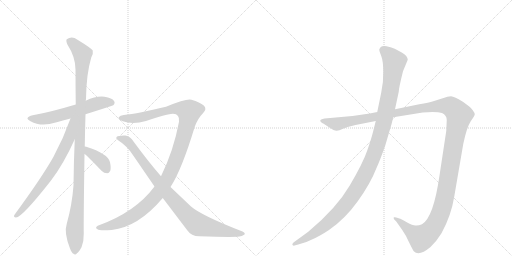
t = 0.00 s
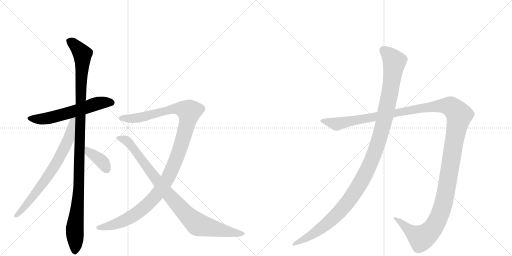
t = 1.68 s
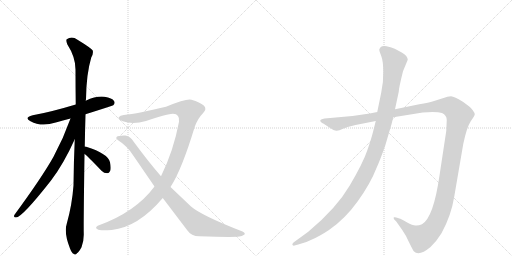
t = 3.36 s
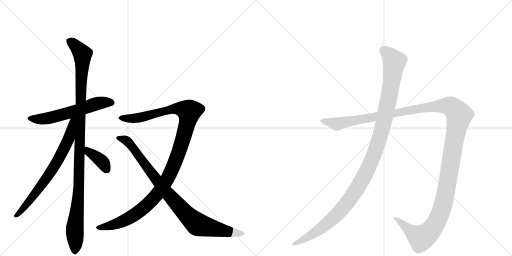
t = 5.04 s
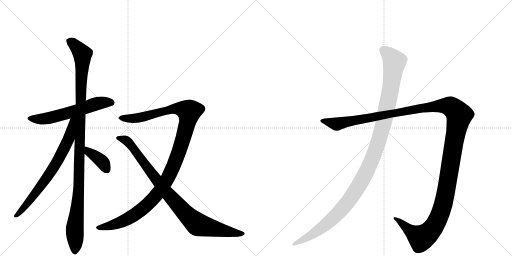
t = 6.71 s
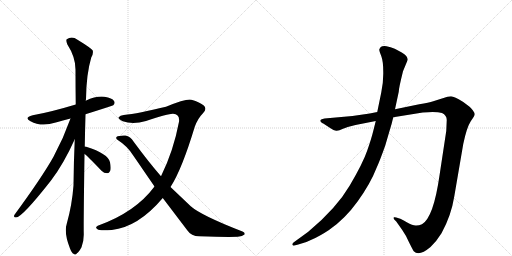
t = 8.39 s

The animated SVG that drew these frames (rendered in a browser with its animation timeline set to each time). Animation: 8 CSS @keyframes rules; one cycle of 8.39 s.

<svg version="1.1" viewBox="0 0 2048 1024" xmlns="http://www.w3.org/2000/svg">
  <g stroke="lightgray" stroke-dasharray="1,1" stroke-width="1" transform="scale(4, 4)">
    <line x1="0" y1="0" x2="256" y2="256"></line>
    <line x1="256" y1="0" x2="0" y2="256"></line>
    <line x1="128" y1="0" x2="128" y2="256"></line>
    <line x1="0" y1="128" x2="256" y2="128"></line>
    <line x1="256" y1="0" x2="512" y2="256"></line>
    <line x1="512" y1="0" x2="256" y2="256"></line>
    <line x1="384" y1="0" x2="384" y2="256"></line>
    <line x1="256" y1="128" x2="512" y2="128"></line>
  </g>
<g transform="scale(1, -1) translate(0, -850)">
   <style type="text/css">
    @keyframes keyframes0 {
      from {
       stroke: black;
       stroke-dashoffset: 591;
       stroke-width: 128;
       }
       66% {
       animation-timing-function: step-end;
       stroke: black;
       stroke-dashoffset: 0;
       stroke-width: 128;
       }
       to {
       stroke: black;
       stroke-width: 1024;
       }
       }
       #make-me-a-hanzi-animation-0 {
         animation: keyframes0 0.730957s both;
         animation-delay: 0.000000s;
         animation-timing-function: linear;
       }
    @keyframes keyframes1 {
      from {
       stroke: black;
       stroke-dashoffset: 1116;
       stroke-width: 128;
       }
       78% {
       animation-timing-function: step-end;
       stroke: black;
       stroke-dashoffset: 0;
       stroke-width: 128;
       }
       to {
       stroke: black;
       stroke-width: 1024;
       }
       }
       #make-me-a-hanzi-animation-1 {
         animation: keyframes1 1.158203s both;
         animation-delay: 0.730957s;
         animation-timing-function: linear;
       }
    @keyframes keyframes2 {
      from {
       stroke: black;
       stroke-dashoffset: 715;
       stroke-width: 128;
       }
       70% {
       animation-timing-function: step-end;
       stroke: black;
       stroke-dashoffset: 0;
       stroke-width: 128;
       }
       to {
       stroke: black;
       stroke-width: 1024;
       }
       }
       #make-me-a-hanzi-animation-2 {
         animation: keyframes2 0.831868s both;
         animation-delay: 1.889160s;
         animation-timing-function: linear;
       }
    @keyframes keyframes3 {
      from {
       stroke: black;
       stroke-dashoffset: 377;
       stroke-width: 128;
       }
       55% {
       animation-timing-function: step-end;
       stroke: black;
       stroke-dashoffset: 0;
       stroke-width: 128;
       }
       to {
       stroke: black;
       stroke-width: 1024;
       }
       }
       #make-me-a-hanzi-animation-3 {
         animation: keyframes3 0.556803s both;
         animation-delay: 2.721029s;
         animation-timing-function: linear;
       }
    @keyframes keyframes4 {
      from {
       stroke: black;
       stroke-dashoffset: 1169;
       stroke-width: 128;
       }
       79% {
       animation-timing-function: step-end;
       stroke: black;
       stroke-dashoffset: 0;
       stroke-width: 128;
       }
       to {
       stroke: black;
       stroke-width: 1024;
       }
       }
       #make-me-a-hanzi-animation-4 {
         animation: keyframes4 1.201335s both;
         animation-delay: 3.277832s;
         animation-timing-function: linear;
       }
    @keyframes keyframes5 {
      from {
       stroke: black;
       stroke-dashoffset: 914;
       stroke-width: 128;
       }
       75% {
       animation-timing-function: step-end;
       stroke: black;
       stroke-dashoffset: 0;
       stroke-width: 128;
       }
       to {
       stroke: black;
       stroke-width: 1024;
       }
       }
       #make-me-a-hanzi-animation-5 {
         animation: keyframes5 0.993815s both;
         animation-delay: 4.479167s;
         animation-timing-function: linear;
       }
    @keyframes keyframes6 {
      from {
       stroke: black;
       stroke-dashoffset: 1487;
       stroke-width: 128;
       }
       83% {
       animation-timing-function: step-end;
       stroke: black;
       stroke-dashoffset: 0;
       stroke-width: 128;
       }
       to {
       stroke: black;
       stroke-width: 1024;
       }
       }
       #make-me-a-hanzi-animation-6 {
         animation: keyframes6 1.460124s both;
         animation-delay: 5.472982s;
         animation-timing-function: linear;
       }
    @keyframes keyframes7 {
      from {
       stroke: black;
       stroke-dashoffset: 1196;
       stroke-width: 128;
       }
       80% {
       animation-timing-function: step-end;
       stroke: black;
       stroke-dashoffset: 0;
       stroke-width: 128;
       }
       to {
       stroke: black;
       stroke-width: 1024;
       }
       }
       #make-me-a-hanzi-animation-7 {
         animation: keyframes7 1.223307s both;
         animation-delay: 6.933105s;
         animation-timing-function: linear;
       }
</style>
<path d="M 342 393 Q 450 427 453 429 Q 462 438 456 446 Q 449 458 418 463 Q 385 467 343 447 L 303 432 Q 200 401 131 389 Q 94 380 122 365 Q 165 341 223 360 Q 251 369 282 376 L 342 393 Z" fill="lightgray"></path> 
<path d="M 339 264 Q 340 324 342 393 L 343 447 Q 343 451 344 453 Q 345 553 365 620 Q 374 635 371 648 Q 364 658 310 691 Q 288 707 267 693 Q 263 689 269 673 Q 302 622 302 572 Q 302 506 303 432 L 299 293 Q 295 205 294 108 Q 288 29 267 -45 Q 255 -81 280 -144 Q 287 -162 294 -165 Q 301 -172 308 -163 Q 315 -159 326 -139 Q 336 -114 335 -84 Q 334 -44 338 234 L 339 264 Z" fill="lightgray"></path> 
<path d="M 282 376 Q 254 297 214 223 Q 168 141 58 -9 Q 52 -19 64 -20 Q 88 -20 204 128 Q 255 195 299 293 C 350 406 292 404 282 376 Z" fill="lightgray"></path> 
<path d="M 338 234 Q 348 228 406 167 Q 416 157 429 157 Q 436 157 441 167 Q 445 177 440 201 Q 433 235 345 263 Q 342 264 339 264 C 309 268 314 252 338 234 Z" fill="lightgray"></path> 
<path d="M 682 102 Q 727 171 779 343 Q 791 376 811 396 Q 830 415 815 428 Q 800 441 766 451 Q 747 457 664 423 Q 553 396 495 390 Q 480 389 475 381 Q 471 374 491 365 Q 531 350 584 366 Q 675 396 692 395 Q 720 394 716 363 Q 694 246 644 145 L 618 104 Q 542 1 391 -53 Q 378 -60 390 -67 Q 397 -74 447 -70 Q 553 -58 651 58 L 682 102 Z" fill="lightgray"></path> 
<path d="M 651 58 L 749 -71 Q 765 -95 797 -95 Q 908 -99 951 -97 Q 970 -96 978 -88 Q 982 -81 970 -76 Q 805 -12 763 25 L 682 102 L 644 145 Q 592 205 534 284 Q 522 305 502 308 Q 474 309 466 302 Q 462 296 471 290 Q 511 265 535 225 L 618 104 L 651 58 Z" fill="lightgray"></path> 
<path d="M 1422 350 L 1503 366 L 1573 381 L 1691 400 Q 1745 405 1768 398 Q 1787 389 1787 370 L 1785 326 L 1758 148 Q 1734 -20 1688 -47 Q 1674 -53 1662 -52 Q 1651 -52 1627 -39 Q 1604 -26 1601 -25 L 1585 -20 Q 1580 -18 1576 -19 Q 1573 -21 1577 -28 L 1585 -36 L 1609 -70 Q 1624 -91 1637 -121 Q 1653 -153 1655 -155 Q 1676 -177 1722 -138 Q 1745 -117 1766 -83 Q 1805 -12 1817 64 L 1853 274 Q 1867 341 1883 365 Q 1899 388 1899 393 Q 1899 398 1891 409 Q 1883 420 1877 424 L 1853 442 Q 1817 464 1804 465 Q 1792 465 1771 457 L 1733 445 Q 1716 440 1677 433 L 1580 413 L 1509 402 L 1479 396 L 1410 386 L 1298 376 Q 1284 374 1282 370 Q 1280 366 1284 362 Q 1288 357 1293 356 L 1316 341 Q 1338 326 1347 327 Q 1356 328 1372 335 L 1391 342 L 1422 350 Z" fill="lightgray"></path> 
<path d="M 1503 366 L 1493 326 Q 1486 297 1469 248 Q 1452 198 1399 108 Q 1346 17 1233 -77 L 1174 -120 Q 1167 -126 1170 -130 Q 1174 -134 1178 -132 L 1193 -128 Q 1222 -122 1250 -107 Q 1278 -95 1316 -70 Q 1380 -26 1431 45 Q 1482 116 1506 178 Q 1519 206 1541 268 L 1558 326 Q 1567 354 1573 381 L 1580 413 L 1595 483 Q 1595 497 1612 565 L 1631 611 Q 1631 626 1607 640 L 1579 655 Q 1562 662 1546 665 Q 1530 667 1523 662 Q 1519 658 1517 652 Q 1517 646 1525 626 Q 1533 605 1533 563 Q 1534 521 1525 480 L 1509 402 L 1503 366 Z" fill="lightgray"></path> 
      <clipPath id="make-me-a-hanzi-clip-0">
      <path d="M 342 393 Q 450 427 453 429 Q 462 438 456 446 Q 449 458 418 463 Q 385 467 343 447 L 303 432 Q 200 401 131 389 Q 94 380 122 365 Q 165 341 223 360 Q 251 369 282 376 L 342 393 Z" fill="lightgray"></path>
      </clipPath>
      <path clip-path="url(#make-me-a-hanzi-clip-0)" d="M 123 378 L 146 373 L 193 377 L 400 438 L 448 438 " fill="none" id="make-me-a-hanzi-animation-0" stroke-dasharray="463 926" stroke-linecap="round"></path>

      <clipPath id="make-me-a-hanzi-clip-1">
      <path d="M 339 264 Q 340 324 342 393 L 343 447 Q 343 451 344 453 Q 345 553 365 620 Q 374 635 371 648 Q 364 658 310 691 Q 288 707 267 693 Q 263 689 269 673 Q 302 622 302 572 Q 302 506 303 432 L 299 293 Q 295 205 294 108 Q 288 29 267 -45 Q 255 -81 280 -144 Q 287 -162 294 -165 Q 301 -172 308 -163 Q 315 -159 326 -139 Q 336 -114 335 -84 Q 334 -44 338 234 L 339 264 Z" fill="lightgray"></path>
      </clipPath>
      <path clip-path="url(#make-me-a-hanzi-clip-1)" d="M 278 687 L 320 647 L 330 623 L 317 121 L 299 -65 L 299 -152 " fill="none" id="make-me-a-hanzi-animation-1" stroke-dasharray="988 1976" stroke-linecap="round"></path>

      <clipPath id="make-me-a-hanzi-clip-2">
      <path d="M 282 376 Q 254 297 214 223 Q 168 141 58 -9 Q 52 -19 64 -20 Q 88 -20 204 128 Q 255 195 299 293 C 350 406 292 404 282 376 Z" fill="lightgray"></path>
      </clipPath>
      <path clip-path="url(#make-me-a-hanzi-clip-2)" d="M 298 374 L 289 365 L 275 294 L 231 207 L 151 87 L 65 -13 " fill="none" id="make-me-a-hanzi-animation-2" stroke-dasharray="587 1174" stroke-linecap="round"></path>

      <clipPath id="make-me-a-hanzi-clip-3">
      <path d="M 338 234 Q 348 228 406 167 Q 416 157 429 157 Q 436 157 441 167 Q 445 177 440 201 Q 433 235 345 263 Q 342 264 339 264 C 309 268 314 252 338 234 Z" fill="lightgray"></path>
      </clipPath>
      <path clip-path="url(#make-me-a-hanzi-clip-3)" d="M 341 256 L 403 209 L 426 173 " fill="none" id="make-me-a-hanzi-animation-3" stroke-dasharray="249 498" stroke-linecap="round"></path>

      <clipPath id="make-me-a-hanzi-clip-4">
      <path d="M 682 102 Q 727 171 779 343 Q 791 376 811 396 Q 830 415 815 428 Q 800 441 766 451 Q 747 457 664 423 Q 553 396 495 390 Q 480 389 475 381 Q 471 374 491 365 Q 531 350 584 366 Q 675 396 692 395 Q 720 394 716 363 Q 694 246 644 145 L 618 104 Q 542 1 391 -53 Q 378 -60 390 -67 Q 397 -74 447 -70 Q 553 -58 651 58 L 682 102 Z" fill="lightgray"></path>
      </clipPath>
      <path clip-path="url(#make-me-a-hanzi-clip-4)" d="M 483 379 L 527 376 L 591 385 L 681 413 L 724 415 L 757 404 L 741 323 L 703 207 L 667 129 L 625 68 L 555 2 L 508 -27 L 463 -47 L 397 -60 " fill="none" id="make-me-a-hanzi-animation-4" stroke-dasharray="1041 2082" stroke-linecap="round"></path>

      <clipPath id="make-me-a-hanzi-clip-5">
      <path d="M 651 58 L 749 -71 Q 765 -95 797 -95 Q 908 -99 951 -97 Q 970 -96 978 -88 Q 982 -81 970 -76 Q 805 -12 763 25 L 682 102 L 644 145 Q 592 205 534 284 Q 522 305 502 308 Q 474 309 466 302 Q 462 296 471 290 Q 511 265 535 225 L 618 104 L 651 58 Z" fill="lightgray"></path>
      </clipPath>
      <path clip-path="url(#make-me-a-hanzi-clip-5)" d="M 473 298 L 509 286 L 677 68 L 779 -39 L 809 -54 L 969 -85 " fill="none" id="make-me-a-hanzi-animation-5" stroke-dasharray="786 1572" stroke-linecap="round"></path>

      <clipPath id="make-me-a-hanzi-clip-6">
      <path d="M 1422 350 L 1503 366 L 1573 381 L 1691 400 Q 1745 405 1768 398 Q 1787 389 1787 370 L 1785 326 L 1758 148 Q 1734 -20 1688 -47 Q 1674 -53 1662 -52 Q 1651 -52 1627 -39 Q 1604 -26 1601 -25 L 1585 -20 Q 1580 -18 1576 -19 Q 1573 -21 1577 -28 L 1585 -36 L 1609 -70 Q 1624 -91 1637 -121 Q 1653 -153 1655 -155 Q 1676 -177 1722 -138 Q 1745 -117 1766 -83 Q 1805 -12 1817 64 L 1853 274 Q 1867 341 1883 365 Q 1899 388 1899 393 Q 1899 398 1891 409 Q 1883 420 1877 424 L 1853 442 Q 1817 464 1804 465 Q 1792 465 1771 457 L 1733 445 Q 1716 440 1677 433 L 1580 413 L 1509 402 L 1479 396 L 1410 386 L 1298 376 Q 1284 374 1282 370 Q 1280 366 1284 362 Q 1288 357 1293 356 L 1316 341 Q 1338 326 1347 327 Q 1356 328 1372 335 L 1391 342 L 1422 350 Z" fill="lightgray"></path>
      </clipPath>
      <path clip-path="url(#make-me-a-hanzi-clip-6)" d="M 1288 367 L 1356 355 L 1689 419 L 1760 427 L 1802 424 L 1830 399 L 1837 389 L 1786 93 L 1766 8 L 1743 -45 L 1710 -86 L 1685 -102 L 1580 -23 " fill="none" id="make-me-a-hanzi-animation-6" stroke-dasharray="1359 2718" stroke-linecap="round"></path>

      <clipPath id="make-me-a-hanzi-clip-7">
      <path d="M 1503 366 L 1493 326 Q 1486 297 1469 248 Q 1452 198 1399 108 Q 1346 17 1233 -77 L 1174 -120 Q 1167 -126 1170 -130 Q 1174 -134 1178 -132 L 1193 -128 Q 1222 -122 1250 -107 Q 1278 -95 1316 -70 Q 1380 -26 1431 45 Q 1482 116 1506 178 Q 1519 206 1541 268 L 1558 326 Q 1567 354 1573 381 L 1580 413 L 1595 483 Q 1595 497 1612 565 L 1631 611 Q 1631 626 1607 640 L 1579 655 Q 1562 662 1546 665 Q 1530 667 1523 662 Q 1519 658 1517 652 Q 1517 646 1525 626 Q 1533 605 1533 563 Q 1534 521 1525 480 L 1509 402 L 1503 366 Z" fill="lightgray"></path>
      </clipPath>
      <path clip-path="url(#make-me-a-hanzi-clip-7)" d="M 1532 650 L 1554 633 L 1577 600 L 1573 563 L 1534 356 L 1510 270 L 1470 172 L 1412 69 L 1347 -9 L 1259 -82 L 1175 -126 " fill="none" id="make-me-a-hanzi-animation-7" stroke-dasharray="1068 2136" stroke-linecap="round"></path>

</g>
</svg>
